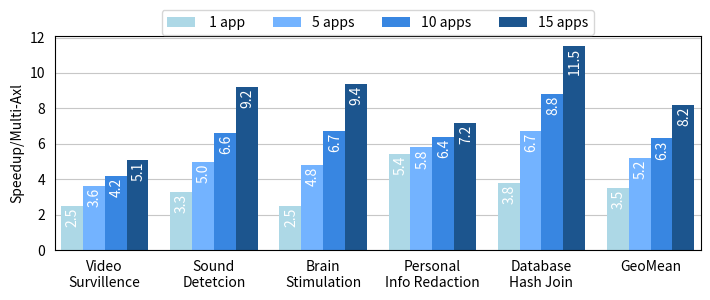

Write the Python code that produced this figure. (Note: this script raises an exception after producing the figure.)
import numpy as np
import matplotlib.pyplot as plt
from matplotlib.ticker import FuncFormatter

# Custom formatter function
# def custom_formatter(value, pos):
#     return f"{int(value)}$\\times$"

def custom_formatter(value, pos):
    return f"{value:.1f}$\\times$"

# New data for six ticks and four categories, each with 6 bars
#ticks = ["tick A", "tick B", "tick C", "tick D", "tick E", "tick F"]
ticks = ["Video\nSurvillence", "Sound\nDetetcion", "Brain\nStimulation", "Personal\nInfo Redaction", "Database\nHash Join", "GeoMean"]
values1 = [2.5, 3.3, 2.5, 5.4, 3.8, 3.5]
values2 = [3.6, 5.0, 4.8, 5.8, 6.7, 5.2]
values3 = [4.2, 6.6, 6.7, 6.4, 8.8, 6.3]
values4 = [5.1, 9.2, 9.4, 7.2, 11.5, 8.2]
labels = [" 1 app", "5 apps", "10 apps", "15 apps"]

num_bar_per_group = 4
bar_width = 0.12  # Width of each bar

# Calculate bar positions
bar_positions1 = np.arange(len(values1))
# make the bar closer
# this makes sure the space between bars is exactly 1 bar width
bar_positions1 = 0.01 + bar_positions1 * bar_width * (num_bar_per_group + 1)
bar_positions2 = [pos + bar_width for pos in bar_positions1]
bar_positions3 = [pos + bar_width for pos in bar_positions2]
bar_positions4 = [pos + bar_width for pos in bar_positions3]

# Calculate the center position for each group of bars
bar_centers = [(pos1 + pos4) / 2 for pos1, pos4 in zip(bar_positions1, bar_positions4)]

# Predefined list of blue shades
#blue_shades = ['#3498db', '#2980b9', '#1f618d', '#154360']
blue_shades = ['#add8e6', '#73b3ff', '#3886e1', '#1c558e']

# Specify figure size in points
fig_size_pts = (600, 200)  # 600 points x 200 points

# Convert points to inches (1 inch = 72 points)
fig_size_inches = (fig_size_pts[0] / 72, fig_size_pts[1] / 72)

# Create bar plots with specified figure size and blue shades
plt.figure(figsize=fig_size_inches)
# reduce the white space between Y-axis and the 1st bar
plt.margins(x=0.01)

# Plot bars with zorder to ensure they are below grid lines
bars1 = plt.bar(bar_positions1, values1, width=bar_width, label=labels[0], color=blue_shades[0], zorder=2)
bars2 = plt.bar(bar_positions2, values2, width=bar_width, label=labels[1], color=blue_shades[1], zorder=2)
bars3 = plt.bar(bar_positions3, values3, width=bar_width, label=labels[2], color=blue_shades[2], zorder=2)
bars4 = plt.bar(bar_positions4, values4, width=bar_width, label=labels[3], color=blue_shades[3], zorder=2)

# Add value labels on top of each bar,
for bar, values in zip([bars1, bars2, bars3, bars4], [values1, values2, values3, values4]):
    for value, position in zip(values, bar):
        plt.text(position.get_x() + position.get_width() / 2 + 0.005,
                 position.get_height() - 0.1,
                 str(value),
                 ha='center',
                 va='top',
                 rotation='vertical',
                 color='white')



# Remove title for the figure
plt.title('')

# Add grid below the bars
plt.grid(axis='y', linestyle='-', alpha=0.7, zorder=1)

# Set x-axis ticks and labels at the center of each group of bars
plt.ylabel('Speedup/Multi-Axl')
plt.xticks(bar_centers, ticks)
plt.tick_params(tick1On=False)

# Add legend outside and on top of the figure with no shadow
plt.legend(loc='upper center', bbox_to_anchor=(0.5, 1.155), fancybox=True, shadow=False, ncol=4)

name = __file__.split("/")[-1]
name = name.split(".")[0]
print(name)

# Apply the custom formatter to the y-axis
plt.gca().yaxis.set_major_formatter(FuncFormatter(custom_formatter))

name = "dmx-speedup-over-16core-multiaxl"
# Save the plot to a file (e.g., PNG) with the updated file name
plt.savefig(f'{name}.pdf', bbox_inches='tight', dpi=600)

# Show the plot
plt.show()
